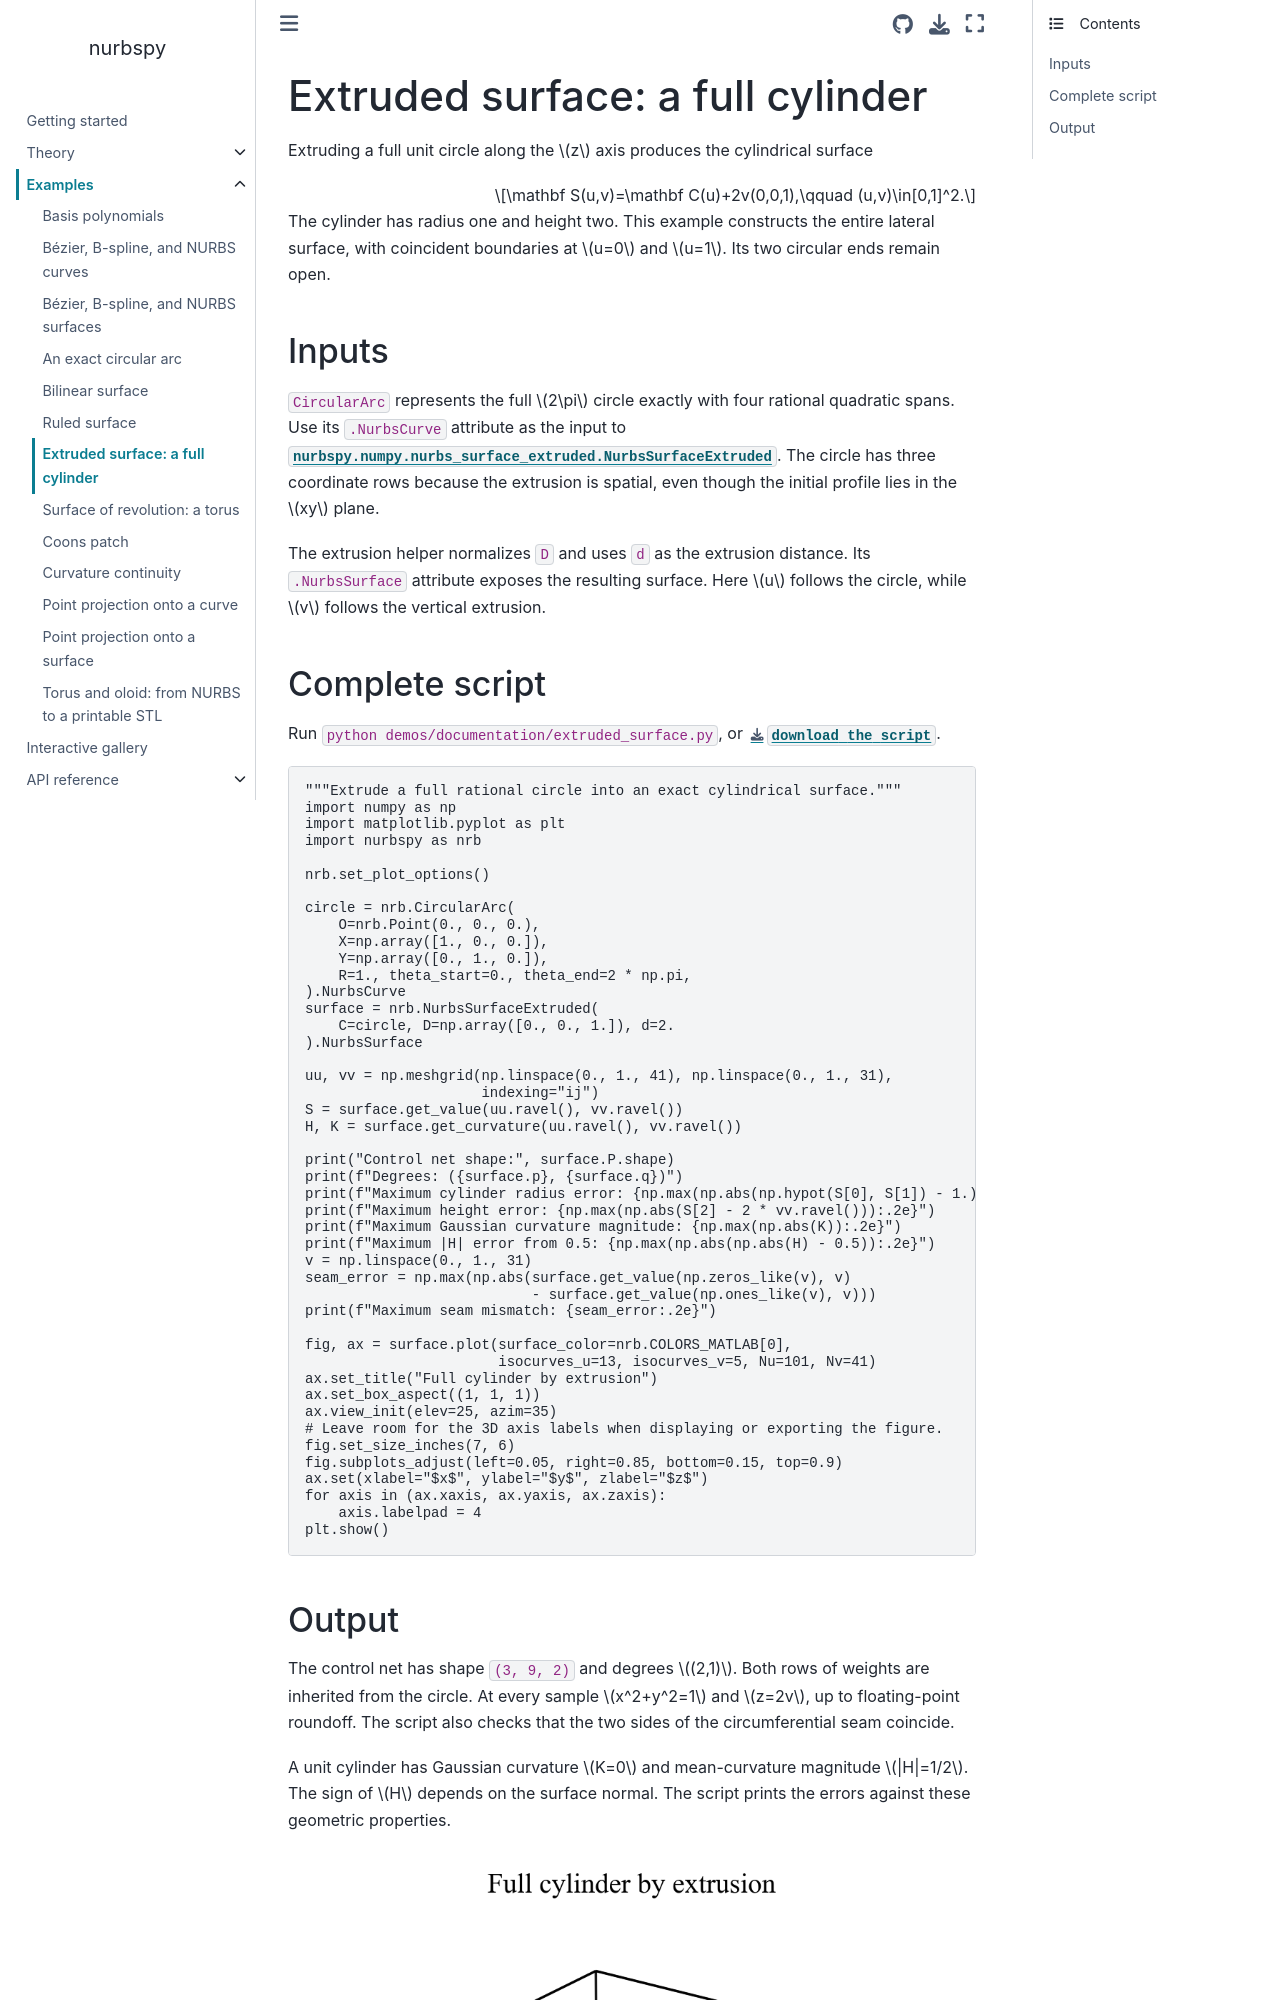

repository: turbo-sim/nurbspy · page: examples/extruded_surface.html · generator: sphinx

# Extruded surface: a full cylinder

Extruding a full unit circle along the $z$ axis produces the cylindrical
surface

```{math}
\mathbf S(u,v)=\mathbf C(u)+2v(0,0,1),\qquad (u,v)\in[0,1]^2.
```

The cylinder has radius one and height two. This example constructs the
entire lateral surface, with coincident boundaries at $u=0$ and $u=1$.
Its two circular ends remain open.

## Inputs

`CircularArc` represents the full $2\pi$ circle exactly with four
rational quadratic spans. Use its `.NurbsCurve` attribute as the input
to {class}`nurbspy.numpy.nurbs_surface_extruded.NurbsSurfaceExtruded`.
The circle has three coordinate rows because the extrusion is spatial,
even though the initial profile lies in the $xy$ plane.

The extrusion helper normalizes `D` and uses `d` as the extrusion
distance. Its `.NurbsSurface` attribute exposes the resulting surface.
Here $u$ follows the circle, while $v$ follows the vertical extrusion.

## Complete script

Run `python demos/documentation/extruded_surface.py`, or
{download}`download the script <../../../demos/documentation/extruded_surface.py>`.

```{literalinclude} ../../../demos/documentation/extruded_surface.py
:language: python
```
